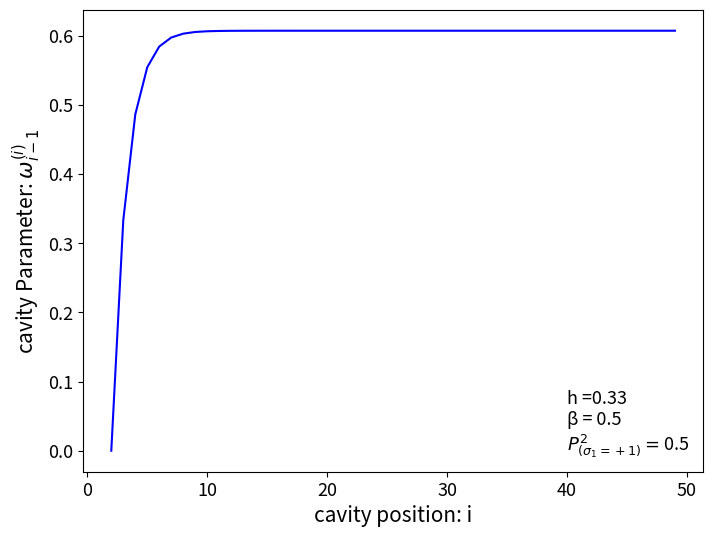
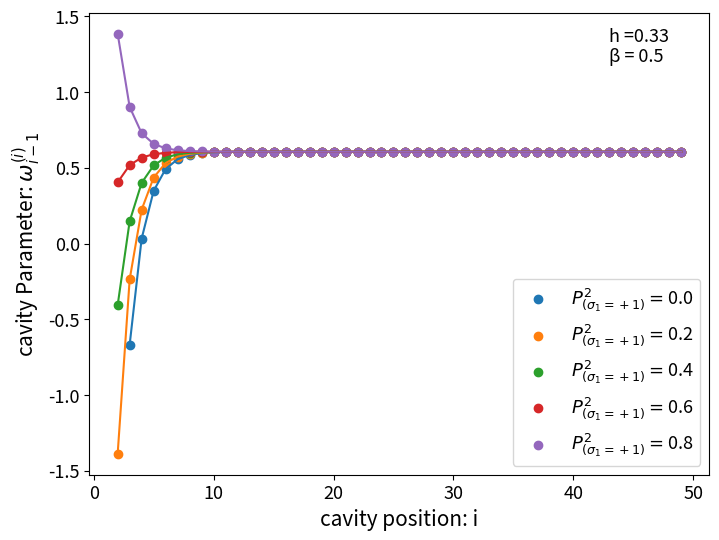
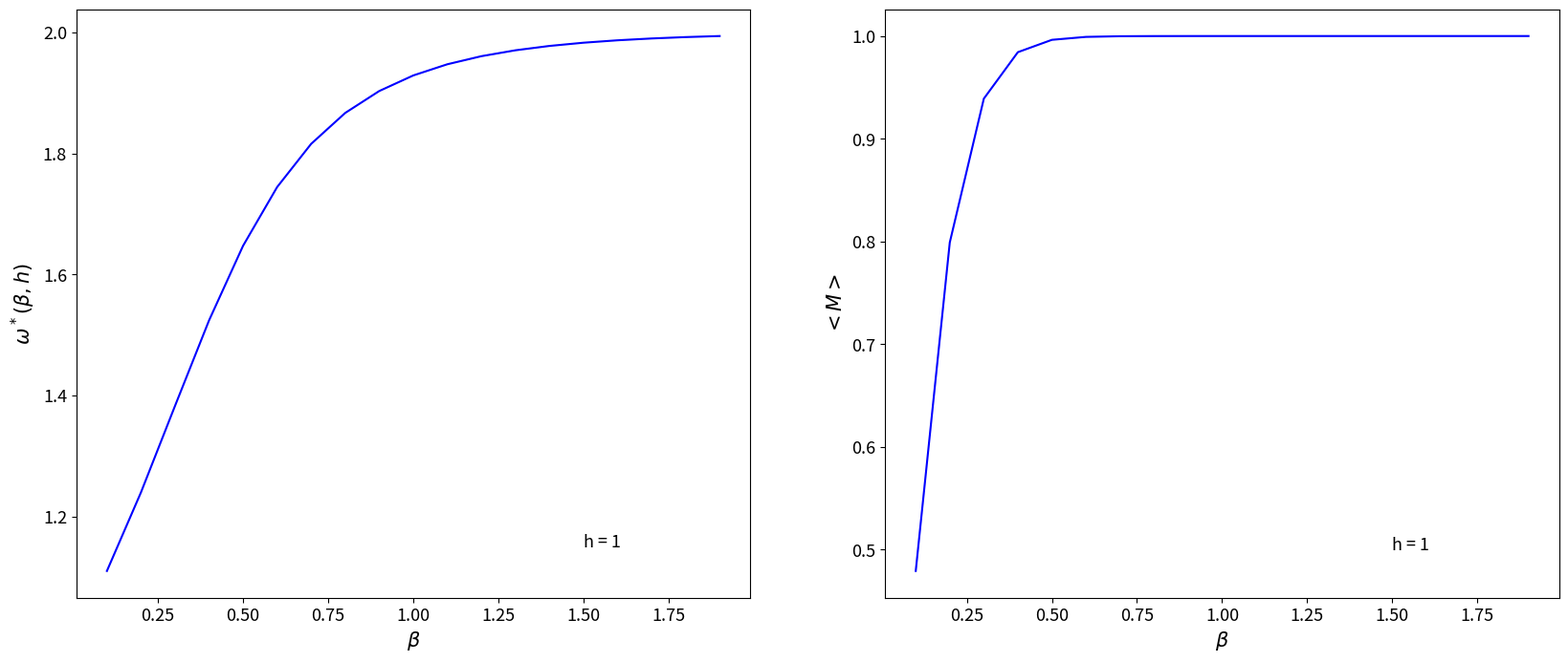

The matplotlib source for these figures, in order: (Note: this script raises an exception after producing the figures.)
#!/usr/bin/env python
# coding: utf-8

# ##Importing Libraries

# In[1]:


import numpy as np
import matplotlib.pyplot as plt
import pandas as pd
import random 
import networkx as nx
from scipy.optimize import curve_fit

SMALL_SIZE = 13
MEDIUM_SIZE = 15
BIGGER_SIZE = 17

plt.rc('font', size=SMALL_SIZE)          # controls default text sizes
plt.rc('axes', titlesize=MEDIUM_SIZE)    # fontsize of the axes title
plt.rc('axes', labelsize=MEDIUM_SIZE)    # fontsize of the x and y labels
plt.rc('xtick', labelsize=SMALL_SIZE)    # fontsize of the tick labels
plt.rc('ytick', labelsize=SMALL_SIZE)    # fontsize of the tick labels
plt.rc('legend', fontsize=SMALL_SIZE)    # legend fontsize
plt.rc('figure', titlesize=BIGGER_SIZE)  # fontsize of the figure title


# #Exercise 1

# ##1.2: Cavity parameter

# In[ ]:


N = 50
beta = 1/2
h = 1/3
P2_1_pos = 1/2
w2_1 =( 1/(2 * beta) )* np.log(P2_1_pos/(1 - P2_1_pos))

def w_i(i):                                                                     #This is the recursive function that is derived in the report(equation 3).
  if i == 2:
    return w2_1
  else:
    w_i_1 = w_i(i-1)
    list_w_i.append(w_i_1)
    wi = h + (1 / (2* beta) )* np.log ( (np.exp(2 * beta + 2 * beta * w_i_1) + 1)/(np.exp(2 * beta * w_i_1) + np.exp(2 * beta) ) ) 
    
    return wi

list_w_i = []
w_i(N)
list_i = np.array(list(range(2,N)))

fig, ax = plt.subplots(1,1 , figsize=(8,6))

ax.plot(list_i , list_w_i , c='blue')
ax.set_xlabel('cavity position: i')
ax.set_ylabel('cavity Parameter: $\u03C9^{(i)}_{i-1}$')
ax.text(40,0,"h ="+str(round(h,2))+"\n\u03B2 = "+str(beta)+"\n$P^2_{(\u03C3_1 = +1)} = $"+str(P2_1_pos))


# ##1.3: Cavity parameters with different initiations

# In[ ]:


P2_1_list = np.arange(0 , 1 , 0.2)
list_i = np.array(list(range(2,N)))
fig, ax = plt.subplots(1,1 , figsize=(8,6))

for P2_1_pos in P2_1_list:
  w2_1 = 1/(2 * beta) * np.log(P2_1_pos/(1 - P2_1_pos))
  list_w_i = []
  w_i(N)
  ax.scatter(list_i , list_w_i, label = '$P^2_{(\u03C3_1 = +1)} =$'+str(round(P2_1_pos,2)))
  ax.plot(list_i , list_w_i)#, label = '$P^2_{(\u03C3_1 = +1)} =$'+str(round(P2_1_pos,2)))

ax.set_xlabel('cavity position: i')
ax.set_ylabel('cavity Parameter: $\u03C9^{(i)}_{i-1}$')
ax.text(43,1.2,"h ="+str(round(h,2))+"\n\u03B2 = "+str(beta))
ax.legend(loc = 'lower right')


# ##1.4: Mean magnetization at thermodynamic limit

# In[ ]:


beta_list = np.arange(0.1 , 2 , 0.1)
h = 1
w_star = []
for beta in beta_list:
  list_w_i = []
  w_star.append(w_i(N))
  

fig, ax = plt.subplots(1,2 , figsize=(20,8))

ax[0].plot(beta_list , w_star , color='blue')
ax[0].set_ylabel('$\u03C9^*(\u03B2,h)$')
ax[0].set_xlabel('$\u03B2$')
ax[0].text(1.5,1.15,'h = '+str(h),fontsize = 13)

def mean_Mag(w_s,b):
    f1 = (  ( np.exp(-2*b) - 1) / (np.exp(-2*b*w_s)+1) ) + 1
    f2 = (  ( np.exp(2*b) - 1) / (np.exp(-2*b*w_s)+1) ) + 1
    f3 = np.exp(-2*b*(h+2))
    mean_m = (1 - f3 * (f1/f2)**2) / (1 + f3 * (f1/f2)**2)
    return mean_m

Mean_Magnet = []
h = 1
for i in range(len(beta_list)):
  Mean_Magnet.append(mean_Mag(w_star[i],beta_list[i]))

ax[1].plot(beta_list , Mean_Magnet , color ='blue')
ax[1].set_ylabel('$<M>$')
ax[1].set_xlabel('$\u03B2$')
ax[1].text(1.5,0.5,'h = '+str(h),fontsize = 13)


# #Exercise 2: Random matrix theory

# ##Part 1: Direct Diagonalization

# ###2.1: Random Regular Graphs of size $N = 2^{10}$ and $c = 3$

# In[ ]:


N = pow(2,10)
c = 3
mean_J = 0
var_J = 1 / c
eig_val = []
for i in range(10):
    J = np.random.normal(mean_J, np.sqrt(var_J) , size=(N, N))
    symm_J = np.tril(J) + np.triu(J.T, 1) 
    G = nx.random_regular_graph(c, N)
    A = nx.adjacency_matrix(G)
    M = np.multiply(A.todense(),symm_J)
    np.fill_diagonal(M, 0)
    eig_val.append(np.linalg.eig(M)[0])

eig_val = np.array(eig_val)   
num_Bins_list = np.arange(20,100,20)
fig, ax = plt.subplots(1,4 , figsize=(20,5))
fig.tight_layout(pad=4.0)

min_bins = np.min(eig_val.flatten())
max_bins = np.max(eig_val.flatten())

rho_mean = []
rho_std = []
b_list= []
for num_b in num_Bins_list:
    delta_bin = (max_bins-min_bins)/num_b
    Bins = np.arange(min_bins,max_bins,delta_bin)
    b_list.append(Bins)
    eig_hist = np.array([np.histogram(eig,Bins)[0] for eig in eig_val ]) / (N* delta_bin)
    rho_mean.append(np.mean(eig_hist , axis = 0))
    rho_std.append(np.std(eig_hist , axis = 0))

rho_mean = np.array(rho_mean)    
rho_std = np.array(rho_std)
b_list = np.array(b_list)
for i in range(4):
    ax[i].plot(b_list[i][1:],rho_mean[i] )
    mean_spectral_density = np.mean(rho_mean[i] * ((b_list[i][1:] + b_list[i][:-1]) /2 ))
    ax[i].fill_between(b_list[i][1:], rho_mean[i] - rho_std[i] , rho_mean[i] +rho_std[i]  , alpha = 0.5)
    ax[i].set_ylabel('\u03C1(\u03BB)')
    ax[i].set_xlabel('\u03BB')
    ax[i].set_ylim(-0.02,0.75)
    ax[i].set_xlim(-3,3)
    ax[i].text(-2,0.65,'number of bins = '+str(len( b_list[i])) , fontsize = 13)


print('mean value of the eigen values is ',np.mean(eig_val))


# ###2.2 : Complete graphs of size $N = 2^{10}$

# In[ ]:


N = pow(2,10)
c = N-1
mean_J = 0
var_J = 1 / c
eig_val = []
for i in range(10):
    J = np.random.normal(mean_J, np.sqrt(var_J) , size=(N, N))
    symm_J = np.tril(J) + np.triu(J.T, 1) 
    G = nx.complete_graph(N)
    A = nx.adjacency_matrix(G)
    M = np.multiply(A.todense(),symm_J)
    np.fill_diagonal(M, 0)
    eig_val.append(np.linalg.eig(M)[0])

eig_val = np.array(eig_val)  


num_Bins_list = np.arange(20,100,20)
fig, ax = plt.subplots(1,4 , figsize=(20,5))
fig.tight_layout(pad=4.0)

min_bins = np.min(eig_val.flatten())
max_bins = np.max(eig_val.flatten())

rho_mean = []
rho_std = []
b_list= []
for num_b in num_Bins_list:
    delta_bin = (max_bins-min_bins)/num_b
    Bins = np.arange(min_bins,max_bins,delta_bin)
    b_list.append(Bins)
    eig_hist = np.array([np.histogram(eig,Bins)[0] for eig in eig_val ]) / (N* delta_bin)
    rho_mean.append(np.mean(eig_hist , axis = 0))
    rho_std.append(np.std(eig_hist , axis = 0))

rho_mean = np.array(rho_mean)    
rho_std = np.array(rho_std)
rho_mean = np.array(rho_mean)    
rho_std = np.array(rho_std)
b_list = np.array(b_list)
for i in range(4):
    ax[i].plot(b_list[i][1:],rho_mean[i] )
    mean_spectral_density = np.mean(rho_mean[i] * ((b_list[i][1:] + b_list[i][:-1]) /2 ))
    ax[i].fill_between(b_list[i][1:], rho_mean[i] - rho_std[i] , rho_mean[i] +rho_std[i]  , alpha = 0.5)
    ax[i].set_ylabel('\u03C1(\u03BB)')
    ax[i].set_xlabel('\u03BB')
    ax[i].set_ylim(-0.02,0.4)
    ax[i].set_xlim(-2.1,2.1)
    ax[i].text(-2,0.37,'number of bins = '+str(len( b_list[i]))  , fontsize = 13)




# ###2.3:  Wigner semicircle law and fully connected networks at limit $N \rightarrow \infty$

# In[ ]:


N_list = [2**10,2**11,2**12]
eig_val = []
eig_hist = []
num_b = 80
min_bins = -2.1
max_bins = 2.1
delta_bin = (max_bins-min_bins)/num_b
Bins = np.arange(min_bins,max_bins,delta_bin)
for N in N_list:
    c = N-1
    mean_J = 0
    var_J = 1 / c
    J = np.random.normal(mean_J, np.sqrt(var_J) , size=(N, N))
    symm_J = np.tril(J) + np.triu(J.T, 1) 
    np.fill_diagonal(symm_J ,0 )
    eig_val.append(np.linalg.eig(symm_J)[0])
    eig_hist.append(np.histogram(eig_val[-1],Bins)[0] / (N* delta_bin))


rho_mean = np.mean(eig_hist , axis = 0)
rho_std = np.std(eig_hist , axis = 0)

fig, ax = plt.subplots(1,2 , figsize=(20,8))
for i in range(len(N_list)):
    ax[0].plot(Bins[1:],eig_hist[i] , alpha = 0.75 , label = 'N = '+str(N_list[i]) )
ax[0].plot(Bins[1:] , rho_mean , c ='darkblue', label='mean spectral density' )#,marker = '<' , s=75  , c = 'black' , label='mean spectral density')

ax[0].set_ylabel('\u03C1(\u03BB)')
ax[0].set_xlabel('\u03BB')
ax[0].legend(loc='lower right')


ax[1].plot(Bins[1:],eig_hist[-1] , label='N = '+str(N_list[-1]) , color='blue')



L_list = np.arange(-2,2.001,0.1)
L_list[-1] = 2
Wigner = np.array([np.sqrt(4-(L**2))/(2*np.pi) for L in Bins])
ax[1].plot(Bins , Wigner,label='Wigner semicircle law', color = 'red')

ax[1].set_ylabel('\u03C1(\u03BB)')
ax[1].set_xlabel('\u03BB')
ax[1].legend(loc='lower right')


# ###2.4: Wigner semicircle law and universality classes

# In[ ]:


N_list = [2**9,2**10,2**11,2**12]
c = 511
mean_J = 0
var_J = 1 / c
rho_mean = []

for k in range(len(N_list)):
    # print(N_list[k])
    J = np.random.normal(mean_J, np.sqrt(var_J) , size=(N_list[k], N_list[k]))
    symm_J = np.tril(J) + np.triu(J.T, 1) 
    G = nx.random_regular_graph(c, N_list[k])
    A = nx.adjacency_matrix(G)
    M = np.multiply(A.todense(),symm_J)
    np.fill_diagonal(M, 0)
    eig_val = np.linalg.eig(M)[0]

    eig_val = np.array(eig_val)
    delta_bin = 0.1
    Bins = np.arange(-2.05,2.05,delta_bin)
    eig_hist = np.histogram( eig_val,Bins)[0] / (N_list[k]* delta_bin)
    rho_mean.append(eig_hist)

fig, ax = plt.subplots(1,1 , figsize=(8,8))

for i in range(len(N_list)):    
    ax.plot(Bins[1:],rho_mean[i] , label='N = '+str(N_list[i]))



L_list = np.arange(-2,2.001,0.1)
L_list[-1] = 2
Wigner = np.array([np.sqrt(4-(L**2))/(2*np.pi) for L in Bins])
ax.plot(Bins , Wigner,label='Wigner\nsemicircle law', color = 'red')

ax.set_ylabel('\u03C1(\u03BB)')
ax.set_xlabel('\u03BB')
ax.legend(loc='lower right',fontsize = 11)
ax.text(-2,0.33,'c = '+ str(c),fontsize = 13)
ax.set_xlim(-2.1,2.1)


# ##Part 2: Cavity method

# In[ ]:


N = pow(2,11)
c = 3
mean_J = 0
var_J = 1 / c

J = np.random.normal(mean_J, np.sqrt(var_J) , size=(N, N))
symm_J = np.tril(J) + np.triu(J.T, 1) 
graph = nx.random_regular_graph(c, N)
A = nx.adjacency_matrix(graph)
Mat = np.multiply(A.todense(),symm_J)
np.fill_diagonal(Mat, 0)
Mat = np.array(Mat)
eig_val = np.linalg.eig(Mat)[0]


# ###2.6: Resolvent method vs. Direct Diagonalization

# ####Resolvent method

# In[ ]:


def resolvent_method(M , Lambda,eps = 0.001,N = 2**11,complex_i = 1j):
  G_inv =  ((Lambda - complex_i * eps) * np.identity(N)) - M
  G = np.linalg.inv(G_inv)
  trace_img = (1/(N*np.pi)) * np.trace(G.imag)
  return(trace_img)

Lambda_list = np.arange(-4,4,0.1)
epsilon_list = [0.0001,0.001,0.01,0.1]
P_L = []
for epsilon in epsilon_list:
  # print(epsilon)
  P_L.append([resolvent_method(Mat,l , epsilon) for l in Lambda_list])


# In[ ]:


fig, ax = plt.subplots(1,1 , figsize=(8,6))

for i in range(len(epsilon_list)):
  ax.plot(Lambda_list,P_L[i] , label ='\u03B5 ='+str(epsilon_list[i]))


Bins = np.arange(-4.05,4.15,0.1)
l_corrected = (Bins[1:]+Bins[:-1])/2
eig_hist = np.histogram(eig_val,Bins)[0]/ (N* 0.1)
ax.plot(l_corrected , eig_hist , label = 'Direct\nDiagonalizing' , color = 'darkblue')


ax.set_ylabel('\u03C1(\u03BB)')
ax.set_xlabel('\u03BB')
ax.legend(loc='upper right')


# ####Single instance cavity equations algorithm

# In[ ]:


def Cavity_precisions(M, Lambda,eps = 0.001 , W = 0 ,T = 10000,tolerance = pow(10,-3),complex_i = 1j):
  w = np.multiply(M , np.random.normal(0,1 , size = np.shape(M) )) * complex_i
  E = np.random.uniform(-W/2,W/2 , size = N)
  for t in range(T): 
    # if t %1000 == 0:
      # print(t)
    delta = 0
    w_initial = w.copy()
    for j in range(N):
      connections = np.where(M[j] != 0)[0].tolist()
      for k in connections:
          M_kl = np.where(M[k] != 0)[0].tolist()
          M_kl.remove(j)
          w[j][k] = complex_i * (Lambda - eps* complex_i - E[k]) + sum([np.array(M[k][l])**2 /w[k][l]  for l in M_kl  ] )
    delta = np.max(abs(w_initial - w))
    if delta <= tolerance: 
      marginal = np.zeros(N)  * complex_i
      for x in range(N):      
          neighbors = np.where(M[x] != 0)[0].tolist()
          marginal[x] = complex_i * (Lambda - eps* complex_i - E[x]) + sum([np.array(M[k][x])**2 /w[x][k]  for k in neighbors  ] )
      # print('oho')
      return  marginal 
  print('Not Converged')
  return 'Not Converged!'



# In[ ]:


complex_i = 1j
p_lambda = []
Lambda_list = np.arange(-4,4,0.1)

epsilon_list = [0.0001,0.001,0.01,0.1]
for epsilon in epsilon_list:
  # print(epsilon)
  p_lambda.append([])
  for LAMBDA in Lambda_list:
    # print("L = ", LAMBDA)
    precisions = Cavity_precisions(Mat,LAMBDA ,eps = epsilon)
    p_lambda[-1].append(np.sum((complex_i / precisions).imag)/(np.pi * N))


# In[ ]:


fig, ax = plt.subplots(1,1 , figsize=(8,6))

for i in range(len(epsilon_list)):
  ax.plot(Lambda_list,p_lambda[i] , label ='\u03B5 ='+str(epsilon_list[i]),linewidth=2)

delta_bin = 0.1
Bins = np.arange(-4.05,4.15,delta_bin)
l_corrected = (Bins[1:]+Bins[:-1])/2
eig_hist = np.histogram(eig_val,Bins)[0]/ (N* delta_bin)
ax.plot(l_corrected , eig_hist , label = 'Direct\nDiagonalizing' , color = 'darkblue')



ax.set_ylabel('\u03C1(\u03BB)')
ax.set_xlabel('\u03BB')
ax.legend()


# #Exercise 3: Anderson model on an RRG

# ##3.2: Single instance cavity method

# In[ ]:


def Cavity_precisions(M, Lambda,eps = 0.001 , W = 0 ,T = 10000,tolerance = pow(10,-3),complex_i = 1j):
  initial_w = np.multiply(M , np.random.normal(0,1 , size = np.shape(M) ))
  w = np.multiply(initial_w , complex_i )
  E = np.random.uniform(-W/2,W/2 , size = N)
  for t in range(T): 
    delta = 0
    w_initial = w.copy()
    for j in range(N):
      connections = np.where(M[j] != 0)[0].tolist()
      for k in connections:
          M_kl = np.where(M[k] != 0)[0].tolist()
          M_kl.remove(j)
          w[j][k] = complex_i * (Lambda - eps* complex_i - E[k]) + sum([np.array(M[k][l])**2 /w[k][l]  for l in M_kl  ] )
    delta = np.max(abs(w_initial - w))
    if delta <= tolerance: 
      marginal = np.zeros(N)  * complex_i
      for x in range(N):      
          neighbors = np.where(M[x] != 0)[0].tolist()
          marginal[x] = complex_i * (Lambda - eps* complex_i - E[x]) + sum([np.array(M[k][x])**2 /w[x][k]  for k in neighbors  ] )
      return  marginal 
  print('Not Converged')
  return 'Not Converged!'


N = pow(2,10)
c = 3
disorder = 0.3


graph = nx.random_regular_graph(c, N)
A = nx.adjacency_matrix(graph)
W_diag = np.random.uniform(-disorder/2,disorder/2 , N)
Mat = -A.todense()
np.fill_diagonal(Mat, W_diag)
Mat = np.array(Mat)  
eig_val = np.linalg.eig(Mat)[0]


# In[ ]:


complex_i = 1j
Lambda_list = np.arange(-4,4,0.1)

epsilon_SI = 0.001
p_lambda_SI = []
for LAMBDA in Lambda_list:

    precisions = Cavity_precisions(Mat,LAMBDA ,eps = epsilon_SI , W = 0.3)
    p_lambda_SI.append(np.sum((complex_i / precisions).imag)/(np.pi * N))

fig, ax = plt.subplots(1,1 , figsize=(8,6))

delta_bin = 0.1
Bins = np.arange(-4.05,4.15,delta_bin)
l_corrected = (Bins[1:]+Bins[:-1])/2
eig_hist = np.histogram(eig_val,Bins)[0]/ (N* delta_bin)
ax.plot(l_corrected , eig_hist , label = 'Direct\nDiagonalizing' , color = 'red')


ax.plot(Lambda_list,p_lambda_SI , color='blue',label ='single instance\nCavity Method \n\u03B5 ='+str(epsilon_SI) +'\nW = 0.3')



ax.set_ylabel('\u03C1(\u03BB)')
ax.set_xlabel('\u03BB')
ax.legend()


# ##3.3: Population Dynamics algorithm

# In[ ]:


def Population_dynamics(Lambda ,mean_plot = False ,eps = 0.001, Np = 1000  , W = 0.3,Tstar = pow(10,6), c = 3,complex_i = 1j):
  initial_P_w = np.random.uniform(0,1,size = Np ) + np.random.uniform(0,1,size = Np ) * complex_i
  mean_P_w = [np.mean(initial_P_w)]
  P_sum = np.zeros(Np)* complex_i
  for counter in range(Tstar):
    random_elements = np.random.randint(0,Np , size = c)
    E = np.random.uniform(-W/2 ,W/2)
    h = complex_i * (Lambda - eps* complex_i - E) + sum([1 /initial_P_w[i]  for i in random_elements[:-1]  ] )
    initial_P_w[random_elements[-1]] = h
    mean_P_w.append(np.mean(initial_P_w))

    if counter >= 900000:
      P_sum += initial_P_w

  initial_P_w = P_sum / (100000+0j)

  if mean_plot:
    return mean_P_w
  
  marginal_omega = np.zeros(100*Np)  * complex_i
  for sample in range(100*Np):
    random_elements = np.random.randint(0,Np , size = c)
    E = np.random.uniform(-W/2 ,W/2)
    H = complex_i * (Lambda - eps* complex_i - E) + sum([1 /initial_P_w[i]  for i in random_elements  ] )
    marginal_omega[sample] = H
    #### replacing a member in P_eq
    random_elements = np.random.randint(0,Np , size = c)
    E = np.random.uniform(-W/2 ,W/2)
    h = complex_i * (Lambda - eps* complex_i - E) + sum([1 /initial_P_w[i]  for i in random_elements[:-1]  ] )
    initial_P_w[random_elements[-1]] = h


  p_l = np.mean((complex_i / marginal_omega).imag)/(np.pi)
  return p_l 




# In[ ]:


LAMBDA = 0
epsilon_PD = 0.001
disorder = 0.3
equilibrium_test = Population_dynamics(Lambda = LAMBDA ,mean_plot = True ,eps = epsilon, Np = 1000 , c = 3 , W = disorder)
fig, ax = plt.subplots(1,1 , figsize=(8,6))
ax.plot(equilibrium_test[:100000] , label = '\u03BB = '+str(LAMBDA) + '\n\u03B5 ='+str(epsilon_PD)+'\nW = '+str(disorder),color='blue')
ax.set_ylabel('<\u03C9>')   
ax.set_xlabel('iterations')
ax.legend()
ax.set_xlim(-3000,103000)


# In[ ]:


Lambda_list_PD = 2 * np.array(list(range(-20,20)))/10
p_lambda_PD = []
epsilon_PD = 0.001
o = 0
for LAMBDA in Lambda_list_PD:
  if o % 10 ==0 :
    print('counter:',o,'out of',len(Lambda_list_PD))
  o += 1
  p_lambda_PD.append(Population_dynamics(LAMBDA, eps = epsilon_PD))


# In[ ]:


fig, ax = plt.subplots(1,1 , figsize=(8,6))

ax.plot(l_corrected , eig_hist,'--' , label = 'D.D.' , color = 'red')
ax.plot(Lambda_list,p_lambda_SI , color='blue',label ='S.I.C.M.:\n\u03B5 ='+str(epsilon_SI) +'\nW = 0.3',linewidth = 2)
ax.plot(Lambda_list_PD,p_lambda_PD,color = 'green' ,label = 'P.D.:\nNp = 1000\n\u03B5 ='+str(epsilon_PD) +'\nW = 0.3',linewidth = 2)
ax.set_ylabel('\u03C1(\u03BB)')
ax.set_xlabel('\u03BB')
ax.legend()


# ##3.4: Distribution of the cavity variances

# In[ ]:


def Cavity_variances(Lambda , eps = pow(10,-300), Np = 1000 , c = 3 , W = 0.3 , complex_i = 1j):
  initial_P_g = complex_i/(np.random.uniform(0,1,size = Np ) + np.random.uniform(0,1,size = Np ) * complex_i)
  mean_P_g = [np.mean(initial_P_g.imag)]
  P_g_sum = np.zeros(Np) * complex_i
  Tstar = Np * pow(10,3)
  limit = Tstar * 0.9
  for iteration in range(Tstar):
    random_elements = np.random.randint(0,Np , size = c)
    E = np.random.uniform(-W/2 ,W/2)   
    h = complex_i * (Lambda - eps* complex_i - E) + sum([initial_P_g[i] / complex_i for i in random_elements[:-1]  ] )
    initial_P_g[random_elements[-1]] = complex_i/h
    mean_P_g.append(np.mean(initial_P_g.imag))
    if iteration >= limit:
      P_g_sum += initial_P_g

  initial_P_g = P_g_sum / ((Tstar - limit)+0j)

  g_w_typ = np.exp(np.mean(np.log(initial_P_g.imag)))
  
  return g_w_typ , initial_P_g


# In[ ]:


LAMBDA = 0
Np_list = [1000, 5000 , 10000,15000]
Np_list = np.array(Np_list)
W_list = np.arange(10,21,1)
g_list = []
for NP in Np_list:
  print('Np = ',NP)
  g_list.append([])
  for disorder_W in W_list:
    print('disorder = ', disorder_W)
    g_list[-1].append(Cavity_variances(LAMBDA ,Np = NP , W = disorder_W)[0])

g_list = np.array(g_list)


# In[ ]:


fig, ax = plt.subplots(1,1 , figsize=(8,6))
markers = ["s" ,"o","v" ,"*"]
for i in range(len(Np_list)):
  ax.scatter(W_list , g_list[i], label = 'Np ='+str(Np_list[i]) , marker = markers[i] , s=75,alpha = 0.75)
  ax.plot(W_list,g_list[i])

ax.set_xlabel('W')
ax.set_ylabel('$g^{typ}$')
ax.legend()


# In[ ]:


fig, ax = plt.subplots(1,1 , figsize=(8,6))
Wc = [np.interp(200,-np.log(g_list[i]),W_list) for i in range(4)]
ax.scatter(1/Np_list , Wc)

def func(x,a,b,c):
  return a * 1/x + b

parameters, covariance = curve_fit(func, Np_list, Wc)

fit = [func(i,parameters[0],parameters[1],parameters[2])for i in Np_list]
ax.plot(1/Np_list,fit,color = 'red',label =str(round(parameters[0],2))+' * 1/N + '+str(round(parameters[1],4)))
ax.set_ylabel('$W_c$')
ax.set_xlabel('$1/N_p$')
ax.legend()


# ##3.5: Distribution of the marginal variances
# 
# 

# In[ ]:


def marginal_variances(Lambda = 0 ,eps = pow(10,-6), Np = 10000 , c = 3 , W =10,complex_i = 1j ): 
  initial_P_g = complex_i/(np.random.uniform(0,1,size = Np ) + np.random.uniform(0,1,size = Np ) * complex_i)
  mean_P_g = [np.mean(initial_P_g.imag)]
  P_g_sum = np.zeros(Np) * complex_i
  Tstar = Np * pow(10,3)
  limit = Tstar * 0.9
  for iteration in range(Tstar):
    if iteration % (Tstar*0.1) ==0:
      print(iteration)

    random_elements = np.random.randint(0,Np , size = c)
    E = np.random.uniform(-W/2 ,W/2)   
    h = complex_i * (Lambda - eps* complex_i - E) + sum([initial_P_g[i] / complex_i for i in random_elements[:-1]  ] )
    initial_P_g[random_elements[-1]] = complex_i/h
    mean_P_g.append(np.mean(initial_P_g.imag))
    if iteration >= limit:
      P_g_sum += initial_P_g
  
  P_g = P_g_sum / ((Tstar - limit)+0j)  
  ####finding G from equilibrated
  marginal_G = np.zeros(100*Np)  * complex_i
  for sample in range(100*Np):
    random_elements = np.random.randint(0,Np , size = c)
    E = np.random.uniform(-W/2 ,W/2)
    h = complex_i * (Lambda - eps* complex_i - E) + sum([P_g[i] / complex_i  for i in random_elements  ] )
    marginal_G[sample] = complex_i/h
    #### replacing a member in P_eq    
    random_elements = np.random.randint(0,Np , size = c)
    E = np.random.uniform(-W/2 ,W/2)   
    h = complex_i * (Lambda - eps* complex_i - E) + sum([P_g[i] / complex_i for i in random_elements[:-1]  ] )
    P_g[random_elements[-1]] = complex_i/h


  G_typ = np.exp(np.mean(np.log(marginal_G.imag)))
  spectral_density = np.mean(marginal_G.imag)/np.pi

  return marginal_G , spectral_density, G_typ


# In[ ]:


unlocalized = marginal_variances(Lambda= 0  , W=10 )
localized = marginal_variances(Lambda= 0  , W =20 )


# In[ ]:


fig, ax = plt.subplots(1,1 , figsize=(8,6))
ax.hist(np.log(unlocalized[0].imag),bins = 100, density = True,color='blue',alpha=0.75 ,label='extended:\nW = 10\nspectral density ='+"{:.2e}".format(unlocalized[1])+'\n$G^{typ} = $'+"{:.2e}\n".format(unlocalized[2]))
ax.hist(np.log(localized[0].imag),bins = 100 ,density = True,color='red',alpha = 0.75, label='localized:\nW = 20\nspectral density ='+"{:.2e}".format(localized[1])+'\n$G^{typ} = $'+"{:.2e}".format(localized[2]))
ax.legend(fontsize = 10)
ax.set_xlabel('$log(Im(G))$')
ax.set_ylabel('P(Im(G))')
ax.text(5,0.015,'\u03BB = 0\nNp = 10000\n\u03B5 = $10^{-6}$',fontsize = 13)


# ##3.6: Inverse Participation Ratio(IPR) and localization

# In[ ]:


def RRG(N_size , W , c = 3):

  graph = nx.random_regular_graph(c, N_size)
  A = nx.adjacency_matrix(graph)
  W_diag = np.random.uniform(-W/2,W/2 , N_size)
  M = -A.todense()
  np.fill_diagonal(M, W_diag)
  M = np.array(M)  
  eig_val = np.linalg.eig(M)[0]
  value, vector = np.linalg.eig(M)
  
  return value, vector

def IPR(v):
  return (len(v)*np.sum(v**4))/(np.sum(v**2))**2


# In[ ]:


N_list = [2**9,2**10 , 2**11 , 2**12]
disorder_list = list(range(5,21))

I2_list = np.zeros((len(N_list),len(disorder_list)))
I2_list_var = np.zeros((len(N_list),len(disorder_list)))
for k in range(len(disorder_list)):
  disorder = disorder_list[k]
  print('disorder = ', disorder)
  for j in range(len(N_list)):
    N = N_list[j]
    print('N : ',N)
    I2 = []
    for iteration in range(10):
      print('iteration : ', iteration)
      E_val , E_vec = RRG(N_size = N , W = disorder )
      interval = np.where(abs(E_val) < 0.05)[0]
      for i in interval:
        I2.append(IPR(np.array(E_vec[i]))) 
    I2_list[j][k] = np.mean(I2) 
    I2_list_var[j][k] = np.std(I2)

I2_list = np.array(I2_list)
I2_list_var = np.array(I2_list_var)


# In[152]:


fig, ax = plt.subplots(1,1 , figsize=(8,6))

for i in range(len(I2_list)):
  ax.scatter(disorder_list, 1/(I2_list[i]/N_list[i]), label='N = '+str(N_list[i]))
  ax.plot(disorder_list, 1/(I2_list[i]/N_list[i]) )
ax.set_xlabel('$W$')
ax.set_ylabel('$\dfrac{1}{ I_2} $' , rotation= 'horizontal',labelpad=20)
ax.legend(loc='upper right')
ax.set_yscale('log')


# In[153]:


fig, ax = plt.subplots(1,1 , figsize=(8,6))

for i in range(1,int(len(I2_list.T)/2)+1):
  ax.scatter(np.log(N_list), np.log(I2_list.T[-2*i+1]) , label='$W = $'+str(disorder_list[-2*i+1]))
  ax.plot(np.log(N_list), np.log(I2_list.T[-2*i+1] ))

ax.plot(range(10),range(10) , label = '$log(NI_2) = log(N)$')
ax.set_xlim(6,8.5)
ax.set_ylim(2,8.5)

ax.set_xlabel('$log(N)$')
ax.set_ylabel('$log(NI_2)$')
ax.legend(bbox_to_anchor=(1,1))


# In[177]:


fig, ax = plt.subplots(1,1 , figsize=(8,6))

ratio = [np.log(I2_list.T[i])/np.log(N_list) for i in range(len(I2_list.T))]
ratio = np.array(ratio)
for j in range(len(ratio.T)):
  ax.scatter(ratio.T[j],disorder_list,c='blue' )

def func(x,a,b):
  return a /(x-b)
W_disorder = []
for i in range(4):
  W_disorder = W_disorder + disorder_list
parameters, covariance = curve_fit(func, ratio.T.flatten(),W_disorder)


fit = [func(i,parameters[0],parameters[1])for i in np.arange(0.4,1.001,0.01)]
ax.plot(np.arange(0.4,1.001,0.01),fit,color = 'red',label ='{0} / [(log(NI_2)/log(N)) - {1}]'.format(str(round(parameters[0],2)), str(round(parameters[1],4))))
ax.set_ylabel('$W$')
ax.set_xlabel('$\dfrac{log(NI_2)}{log(N}$')
ax.vlines(1,2.5,42)
ax.legend(loc="upper left")

print(parameters[0]/(1-parameters[1]))
